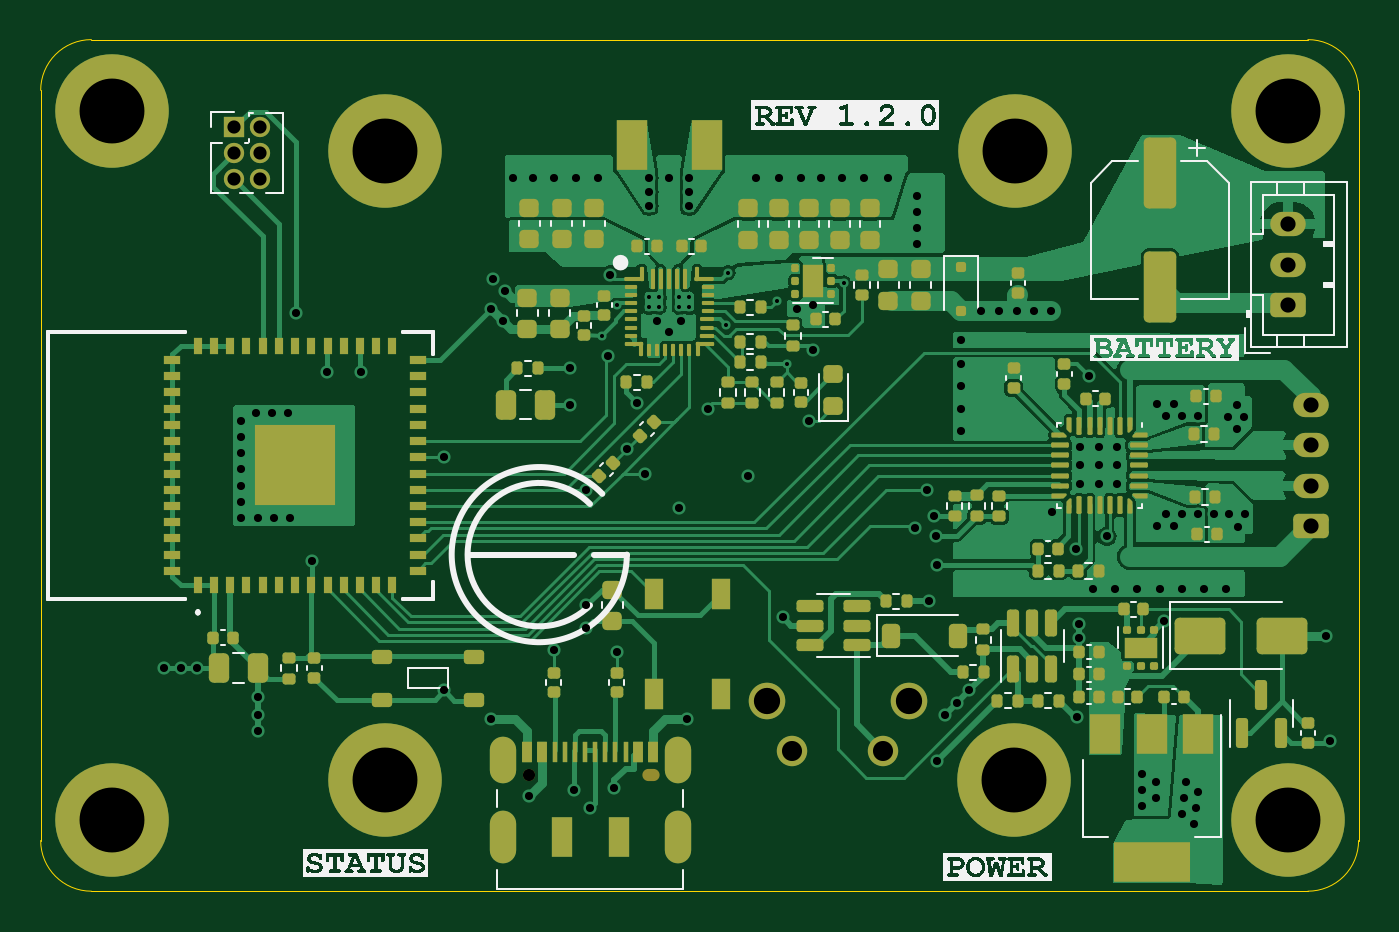
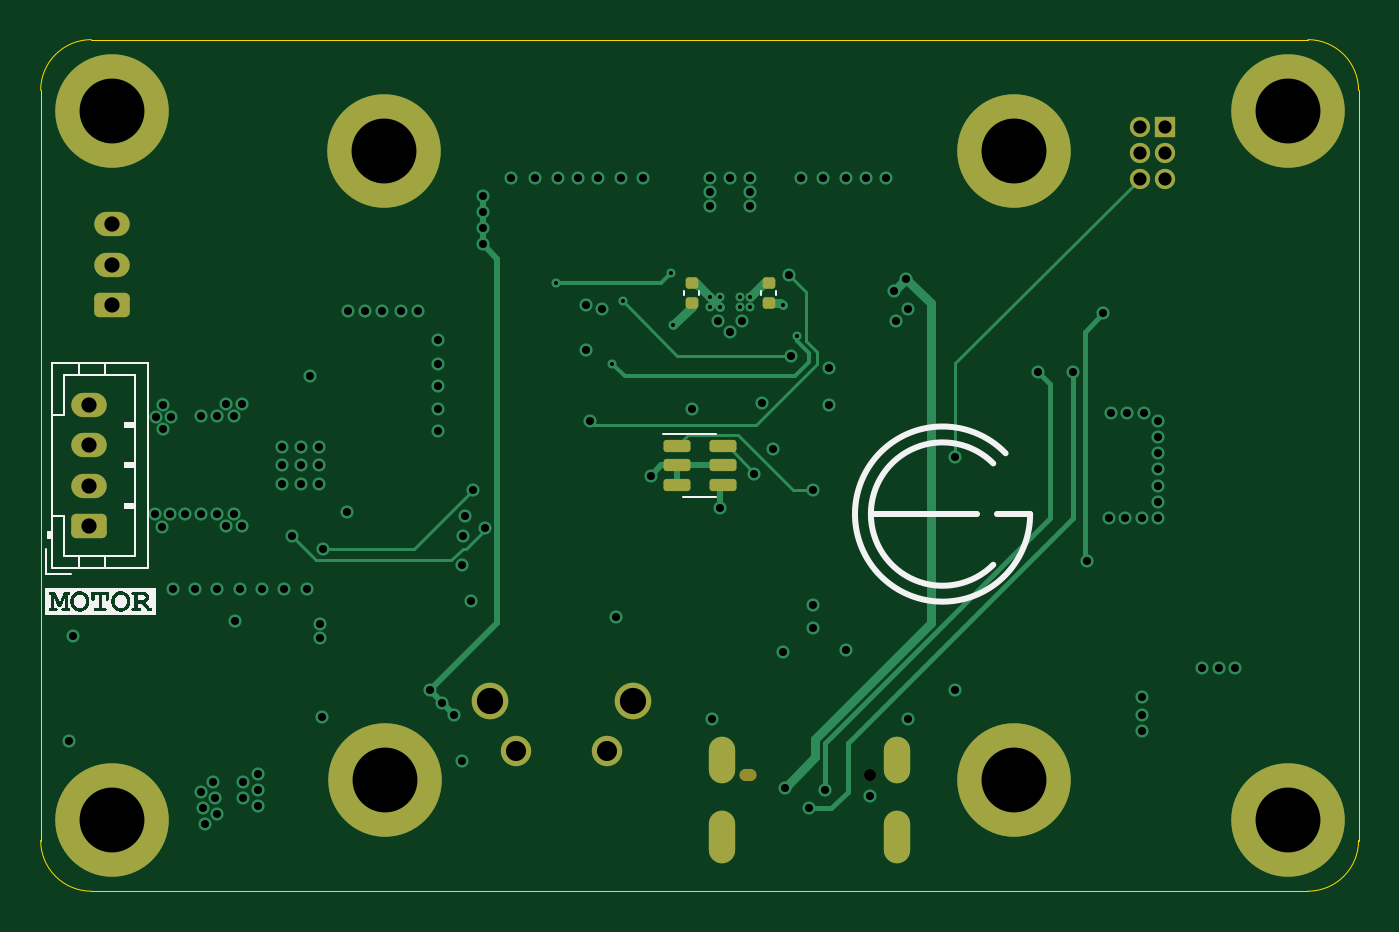
Circuit board: 13 layer files. Board 65.0 x 42.0 mm.
- bottom_copper: Receiver-B_Cu.gbr (14244 bytes)
- bottom_mask: Receiver-B_Mask.gbr (3371 bytes)
- paste: Receiver-B_Paste.gbr (1631 bytes)
- bottom_silk: Receiver-B_Silkscreen.gbr (35074 bytes)
- outline: Receiver-Edge_Cuts.gbr (991 bytes)
- top_copper: Receiver-F_Cu.gbr (131627 bytes)
- top_mask: Receiver-F_Mask.gbr (19635 bytes)
- paste: Receiver-F_Paste.gbr (18112 bytes)
- top_silk: Receiver-F_Silkscreen.gbr (145184 bytes)
- inner_copper: Receiver-In1_Cu.gbr (119370 bytes)
- inner_copper: Receiver-In2_Cu.gbr (168824 bytes)
- drill: Receiver-NPTH.drl (406 bytes)
- drill: Receiver-PTH.drl (3704 bytes)

=== bottom_copper: Receiver-B_Cu.gbr (14244 bytes, source omitted) ===
=== bottom_mask: Receiver-B_Mask.gbr ===
%TF.GenerationSoftware,KiCad,Pcbnew,7.0.6*%
%TF.CreationDate,2024-03-18T22:21:07-04:00*%
%TF.ProjectId,Receiver,52656365-6976-4657-922e-6b696361645f,rev?*%
%TF.SameCoordinates,Original*%
%TF.FileFunction,Soldermask,Bot*%
%TF.FilePolarity,Negative*%
%FSLAX46Y46*%
G04 Gerber Fmt 4.6, Leading zero omitted, Abs format (unit mm)*
G04 Created by KiCad (PCBNEW 7.0.6) date 2024-03-18 22:21:07*
%MOMM*%
%LPD*%
G01*
G04 APERTURE LIST*
G04 Aperture macros list*
%AMRoundRect*
0 Rectangle with rounded corners*
0 $1 Rounding radius*
0 $2 $3 $4 $5 $6 $7 $8 $9 X,Y pos of 4 corners*
0 Add a 4 corners polygon primitive as box body*
4,1,4,$2,$3,$4,$5,$6,$7,$8,$9,$2,$3,0*
0 Add four circle primitives for the rounded corners*
1,1,$1+$1,$2,$3*
1,1,$1+$1,$4,$5*
1,1,$1+$1,$6,$7*
1,1,$1+$1,$8,$9*
0 Add four rect primitives between the rounded corners*
20,1,$1+$1,$2,$3,$4,$5,0*
20,1,$1+$1,$4,$5,$6,$7,0*
20,1,$1+$1,$6,$7,$8,$9,0*
20,1,$1+$1,$8,$9,$2,$3,0*%
G04 Aperture macros list end*
%ADD10C,3.600000*%
%ADD11C,5.600000*%
%ADD12C,1.498600*%
%ADD13C,1.803400*%
%ADD14R,1.000000X1.000000*%
%ADD15O,1.000000X1.000000*%
%ADD16RoundRect,0.250000X0.625000X-0.350000X0.625000X0.350000X-0.625000X0.350000X-0.625000X-0.350000X0*%
%ADD17O,1.750000X1.200000*%
%ADD18C,0.600000*%
%ADD19O,0.850000X0.600000*%
%ADD20O,1.300000X2.300000*%
%ADD21O,1.300000X2.600000*%
%ADD22RoundRect,0.150000X0.512500X0.150000X-0.512500X0.150000X-0.512500X-0.150000X0.512500X-0.150000X0*%
%ADD23RoundRect,0.140000X-0.170000X0.140000X-0.170000X-0.140000X0.170000X-0.140000X0.170000X0.140000X0*%
%ADD24RoundRect,0.140000X0.170000X-0.140000X0.170000X0.140000X-0.170000X0.140000X-0.170000X-0.140000X0*%
G04 APERTURE END LIST*
D10*
%TO.C,H1*%
X165500000Y-115500000D03*
D11*
X165500000Y-115500000D03*
%TD*%
D10*
%TO.C,H2*%
X165575000Y-84500000D03*
D11*
X165575000Y-84500000D03*
%TD*%
D10*
%TO.C,H7*%
X179000000Y-117500000D03*
D11*
X179000000Y-117500000D03*
%TD*%
D12*
%TO.C,SW2*%
X154561749Y-114100000D03*
X159061750Y-114100000D03*
D13*
X153306749Y-111609701D03*
X160316750Y-111609701D03*
%TD*%
D10*
%TO.C,H6*%
X179000000Y-82500000D03*
D11*
X179000000Y-82500000D03*
%TD*%
D14*
%TO.C,J5*%
X127030000Y-83330000D03*
D15*
X128300000Y-83330000D03*
X127030000Y-84600000D03*
X128300000Y-84600000D03*
X127030000Y-85870000D03*
X128300000Y-85870000D03*
%TD*%
D10*
%TO.C,H4*%
X134500000Y-84500000D03*
D11*
X134500000Y-84500000D03*
%TD*%
D10*
%TO.C,H5*%
X121000000Y-82500000D03*
D11*
X121000000Y-82500000D03*
%TD*%
D10*
%TO.C,H3*%
X134500000Y-115500000D03*
D11*
X134500000Y-115500000D03*
%TD*%
D16*
%TO.C,J4*%
X179000000Y-92100000D03*
D17*
X179000000Y-90100000D03*
X179000000Y-88100000D03*
%TD*%
D18*
%TO.C,J1*%
X141600000Y-115250000D03*
D19*
X147600000Y-115250000D03*
D20*
X140280000Y-114525000D03*
D21*
X140280000Y-118350000D03*
D20*
X148920000Y-114525000D03*
D21*
X148920000Y-118350000D03*
%TD*%
D10*
%TO.C,H8*%
X121000000Y-117500000D03*
D11*
X121000000Y-117500000D03*
%TD*%
D16*
%TO.C,J6*%
X180131617Y-103000000D03*
D17*
X180131617Y-101000000D03*
X180131617Y-99000000D03*
X180131617Y-97000000D03*
%TD*%
D22*
%TO.C,U3*%
X148862500Y-99050000D03*
X148862500Y-100000000D03*
X148862500Y-100950000D03*
X151137500Y-100950000D03*
X151137500Y-100000000D03*
X151137500Y-99050000D03*
%TD*%
D23*
%TO.C,C5*%
X150400000Y-91020000D03*
X150400000Y-91980000D03*
%TD*%
D24*
%TO.C,C4*%
X146600000Y-91980000D03*
X146600000Y-91020000D03*
%TD*%
M02*

=== paste: Receiver-B_Paste.gbr (1631 bytes, source withheld) ===
=== bottom_silk: Receiver-B_Silkscreen.gbr (35074 bytes, source omitted) ===
=== outline: Receiver-Edge_Cuts.gbr ===
%TF.GenerationSoftware,KiCad,Pcbnew,7.0.6*%
%TF.CreationDate,2024-03-18T22:21:07-04:00*%
%TF.ProjectId,Receiver,52656365-6976-4657-922e-6b696361645f,rev?*%
%TF.SameCoordinates,Original*%
%TF.FileFunction,Profile,NP*%
%FSLAX46Y46*%
G04 Gerber Fmt 4.6, Leading zero omitted, Abs format (unit mm)*
G04 Created by KiCad (PCBNEW 7.0.6) date 2024-03-18 22:21:07*
%MOMM*%
%LPD*%
G01*
G04 APERTURE LIST*
%TA.AperFunction,Profile*%
%ADD10C,0.050000*%
%TD*%
G04 APERTURE END LIST*
D10*
X117500000Y-118500000D02*
G75*
G03*
X120000000Y-121000000I2500000J0D01*
G01*
X180000000Y-121000000D02*
G75*
G03*
X182500000Y-118500000I0J2500000D01*
G01*
X120000000Y-79000000D02*
G75*
G03*
X117500000Y-81500000I0J-2500000D01*
G01*
X182500000Y-81500000D02*
G75*
G03*
X180000000Y-79000000I-2500000J0D01*
G01*
X180000000Y-121000000D02*
X120000000Y-121000000D01*
X117500000Y-118500000D02*
X117500000Y-81500000D01*
X182500000Y-81500000D02*
X182500000Y-118500000D01*
X120000000Y-79000000D02*
X180000000Y-79000000D01*
M02*

=== top_copper: Receiver-F_Cu.gbr (131627 bytes, source omitted) ===
=== top_mask: Receiver-F_Mask.gbr (19635 bytes, source omitted) ===
=== paste: Receiver-F_Paste.gbr (18112 bytes, source omitted) ===
=== top_silk: Receiver-F_Silkscreen.gbr (145184 bytes, source omitted) ===
=== inner_copper: Receiver-In1_Cu.gbr (119370 bytes, source omitted) ===
=== inner_copper: Receiver-In2_Cu.gbr (168824 bytes, source omitted) ===
=== drill: Receiver-NPTH.drl ===
M48
; DRILL file {KiCad 7.0.6} date Mon Mar 18 22:21:02 2024
; FORMAT={-:-/ absolute / metric / decimal}
; #@! TF.CreationDate,2024-03-18T22:21:02-04:00
; #@! TF.GenerationSoftware,Kicad,Pcbnew,7.0.6
; #@! TF.FileFunction,NonPlated,1,4,NPTH
FMAT,2
METRIC
; #@! TA.AperFunction,NonPlated,NPTH,ComponentDrill
T1C0.600
%
G90
G05
T1
X141.6Y-115.25
T1
G00X147.475Y-115.25
M15
G01X147.725Y-115.25
M16
G05
T0
M30

=== drill: Receiver-PTH.drl ===
M48
; DRILL file {KiCad 7.0.6} date Mon Mar 18 22:21:02 2024
; FORMAT={-:-/ absolute / metric / decimal}
; #@! TF.CreationDate,2024-03-18T22:21:02-04:00
; #@! TF.GenerationSoftware,Kicad,Pcbnew,7.0.6
; #@! TF.FileFunction,Plated,1,4,PTH
FMAT,2
METRIC
; #@! TA.AperFunction,Plated,PTH,ViaDrill
T1C0.200
; #@! TA.AperFunction,Plated,PTH,ViaDrill
T2C0.400
; #@! TA.AperFunction,Plated,PTH,ComponentDrill
T3C0.600
; #@! TA.AperFunction,Plated,PTH,ComponentDrill
T4C0.650
; #@! TA.AperFunction,Plated,PTH,ComponentDrill
T5C0.750
; #@! TA.AperFunction,Plated,PTH,ComponentDrill
T6C0.991
; #@! TA.AperFunction,Plated,PTH,ComponentDrill
T7C1.295
; #@! TA.AperFunction,Plated,PTH,ComponentDrill
T8C3.200
%
G90
G05
T1
X145.2Y-93.6
X145.9Y-92.1
X147.5Y-91.7
X147.5Y-92.2
X148.0Y-91.7
X148.0Y-92.2
X149.0Y-91.7
X149.0Y-92.2
X149.5Y-91.7
X149.5Y-92.2
X151.304Y-93.084
X151.4Y-90.5
X153.8Y-91.9
X154.3Y-95.0
X157.1Y-91.0
T2
X123.6Y-110.0
X124.4Y-110.0
X125.2Y-110.0
X127.4Y-97.8
X127.4Y-98.6
X127.4Y-99.4
X127.4Y-100.2
X127.4Y-101.0
X127.4Y-101.8
X127.4Y-102.6
X128.1Y-97.4
X128.2Y-102.6
X128.2Y-111.4
X128.2Y-112.3
X128.2Y-113.1
X128.9Y-97.4
X129.0Y-102.6
X129.7Y-97.4
X129.8Y-102.6
X130.1Y-92.5
X130.9Y-104.7
X131.6Y-95.4
X133.3Y-95.4
X137.4Y-99.6
X137.4Y-111.1
X139.7Y-92.3
X139.7Y-112.5
X139.8Y-90.8
X140.3Y-92.9
X140.4Y-91.4
X140.8Y-85.8
X141.6Y-116.3
X141.8Y-85.8
X142.8Y-85.8
X142.8Y-109.1
X143.6Y-95.2
X143.6Y-97.0
X143.8Y-116.0
X143.9Y-85.8
X144.4Y-101.2
X144.4Y-106.9
X144.4Y-108.0
X144.6Y-116.9
X145.0Y-85.8
X145.5Y-94.6
X145.6Y-90.6
X145.8Y-115.9
X145.9Y-109.2
X146.4Y-99.2
X146.9Y-96.9
X147.3Y-100.4
X147.5Y-85.8
X147.5Y-86.5
X147.5Y-87.2
X147.9Y-92.9
X148.5Y-85.8
X148.5Y-93.4
X149.0Y-102.1
X149.1Y-92.9
X149.4Y-112.5
X149.5Y-85.8
X149.5Y-86.5
X149.5Y-87.2
X150.4Y-97.2
X152.4Y-100.5
X152.8Y-85.8
X153.9Y-85.8
X154.1Y-107.5
X154.8Y-92.3
X155.0Y-85.8
X155.4Y-97.8
X155.6Y-92.1
X155.6Y-94.3
X156.0Y-85.8
X157.0Y-85.8
X158.103Y-85.8
X159.3Y-85.8
X160.6Y-103.1
X160.7Y-86.7
X160.7Y-87.5
X160.7Y-88.3
X160.7Y-89.1
X161.2Y-101.2
X161.3Y-106.7
X161.582Y-102.5
X161.682Y-103.5
X161.7Y-104.9
X161.7Y-114.6
X162.1Y-112.3
X162.7Y-111.7
X162.882Y-95.0
X162.882Y-96.1
X162.882Y-97.2
X162.882Y-98.3
X162.9Y-93.8
X163.3Y-111.1
X163.9Y-92.4
X164.75Y-92.4
X165.65Y-92.4
X166.5Y-92.4
X167.35Y-92.4
X167.4Y-102.3
X168.582Y-104.1
X168.6Y-112.4
X168.7Y-107.8
X168.7Y-108.5
X168.782Y-99.1
X168.782Y-100.0
X168.782Y-100.9
X169.2Y-95.6
X169.382Y-106.1
X169.682Y-99.1
X169.682Y-100.0
X169.682Y-100.9
X170.082Y-103.5
X170.482Y-106.1
X170.582Y-99.1
X170.582Y-100.0
X170.582Y-100.9
X171.582Y-106.1
X171.8Y-115.2
X171.8Y-116.0
X171.8Y-116.8
X172.5Y-115.6
X172.5Y-116.4
X172.582Y-96.95
X172.582Y-103.0
X172.682Y-106.1
X172.9Y-107.651
X172.982Y-97.55
X172.982Y-102.4
X173.382Y-96.95
X173.382Y-103.0
X173.782Y-97.55
X173.782Y-102.4
X173.782Y-106.1
X173.8Y-117.2
X173.9Y-116.4
X174.0Y-115.6
X174.4Y-117.7
X174.5Y-116.9
X174.582Y-97.55
X174.582Y-102.4
X174.6Y-116.1
X174.882Y-106.1
X175.382Y-102.4
X175.982Y-106.1
X176.082Y-97.6
X176.132Y-102.4
X176.482Y-97.0
X176.482Y-98.2
X176.532Y-103.05
X176.832Y-97.6
X176.882Y-102.4
X180.9Y-108.4
X181.1Y-113.6
T4
X127.03Y-83.33
X127.03Y-84.6
X127.03Y-85.87
X128.3Y-83.33
X128.3Y-84.6
X128.3Y-85.87
T5
X179.0Y-88.1
X179.0Y-90.1
X179.0Y-92.1
X180.132Y-97.0
X180.132Y-99.0
X180.132Y-101.0
X180.132Y-103.0
T6
X154.562Y-114.1
X159.062Y-114.1
T7
X153.307Y-111.61
X160.317Y-111.61
T8
X121.0Y-82.5
X121.0Y-117.5
X134.5Y-84.5
X134.5Y-115.5
X165.5Y-115.5
X165.575Y-84.5
X179.0Y-82.5
X179.0Y-117.5
T3
G00X140.28Y-114.025
M15
G01X140.28Y-115.025
M16
G05
G00X140.28Y-117.7
M15
G01X140.28Y-119.0
M16
G05
G00X148.92Y-114.025
M15
G01X148.92Y-115.025
M16
G05
G00X148.92Y-117.7
M15
G01X148.92Y-119.0
M16
G05
T0
M30

